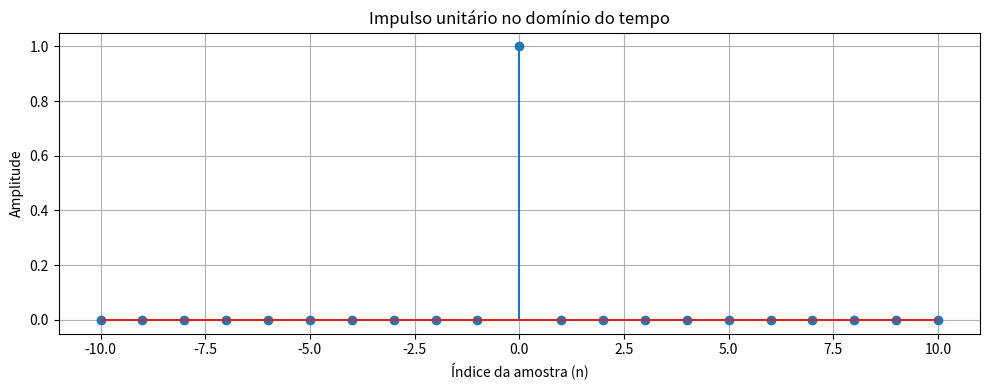
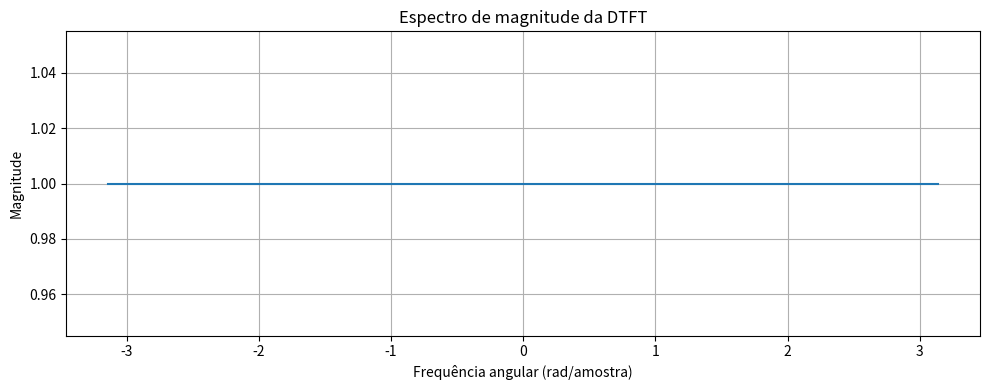
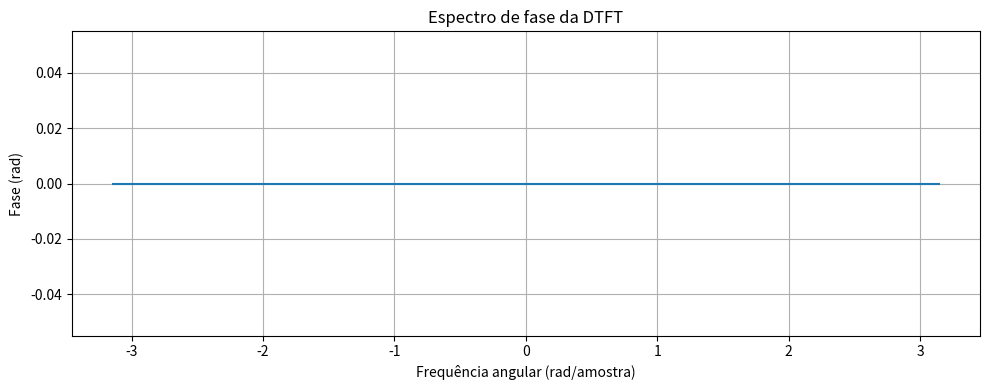

Reproduce these figures in Python, in order.

import numpy as np
import matplotlib.pyplot as plt

# Definição da sequência impulso unitário
n = np.arange(-10, 11)
x = np.zeros(len(n))
x[n == 0] = 1

# Valores de frequência angular
omega = np.linspace(-np.pi, np.pi, 1000)

# Cálculo numérico da DTFT
X = np.sum(
    x[:, np.newaxis] *
    np.exp(-1j * np.outer(n, omega)),
    axis=0
)

# Espectro de magnitude e fase
magnitude = np.abs(X)
fase = np.angle(X)

# Gráfico do sinal no domínio do tempo
plt.figure(figsize=(10, 4))
plt.stem(n, x)
plt.title('Impulso unitário no domínio do tempo')
plt.xlabel('Índice da amostra (n)')
plt.ylabel('Amplitude')
plt.grid(True)
plt.tight_layout()
plt.show()

# Gráfico do espectro de magnitude
plt.figure(figsize=(10, 4))
plt.plot(omega, magnitude)
plt.title('Espectro de magnitude da DTFT')
plt.xlabel('Frequência angular (rad/amostra)')
plt.ylabel('Magnitude')
plt.grid(True)
plt.tight_layout()
plt.show()

# Gráfico do espectro de fase
plt.figure(figsize=(10, 4))
plt.plot(omega, fase)
plt.title('Espectro de fase da DTFT')
plt.xlabel('Frequência angular (rad/amostra)')
plt.ylabel('Fase (rad)')
plt.grid(True)
plt.tight_layout()
plt.show()
